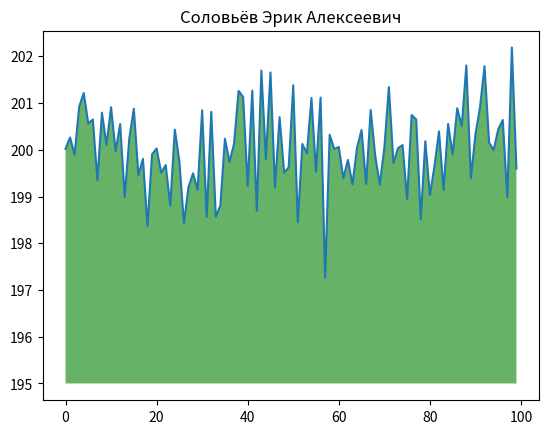

Python code for this plot:
import numpy as np
from matplotlib import pyplot as plt

ys = 200 + np.random.randn(100)
x = [x for x in range(len(ys))]
plt.plot(x, ys, "-")
plt.fill_between(x, ys, 195, where=(ys > 195), facecolor="g", alpha=0.6)
plt.title("Соловьёв Эрик Алексеевич")
plt.show()